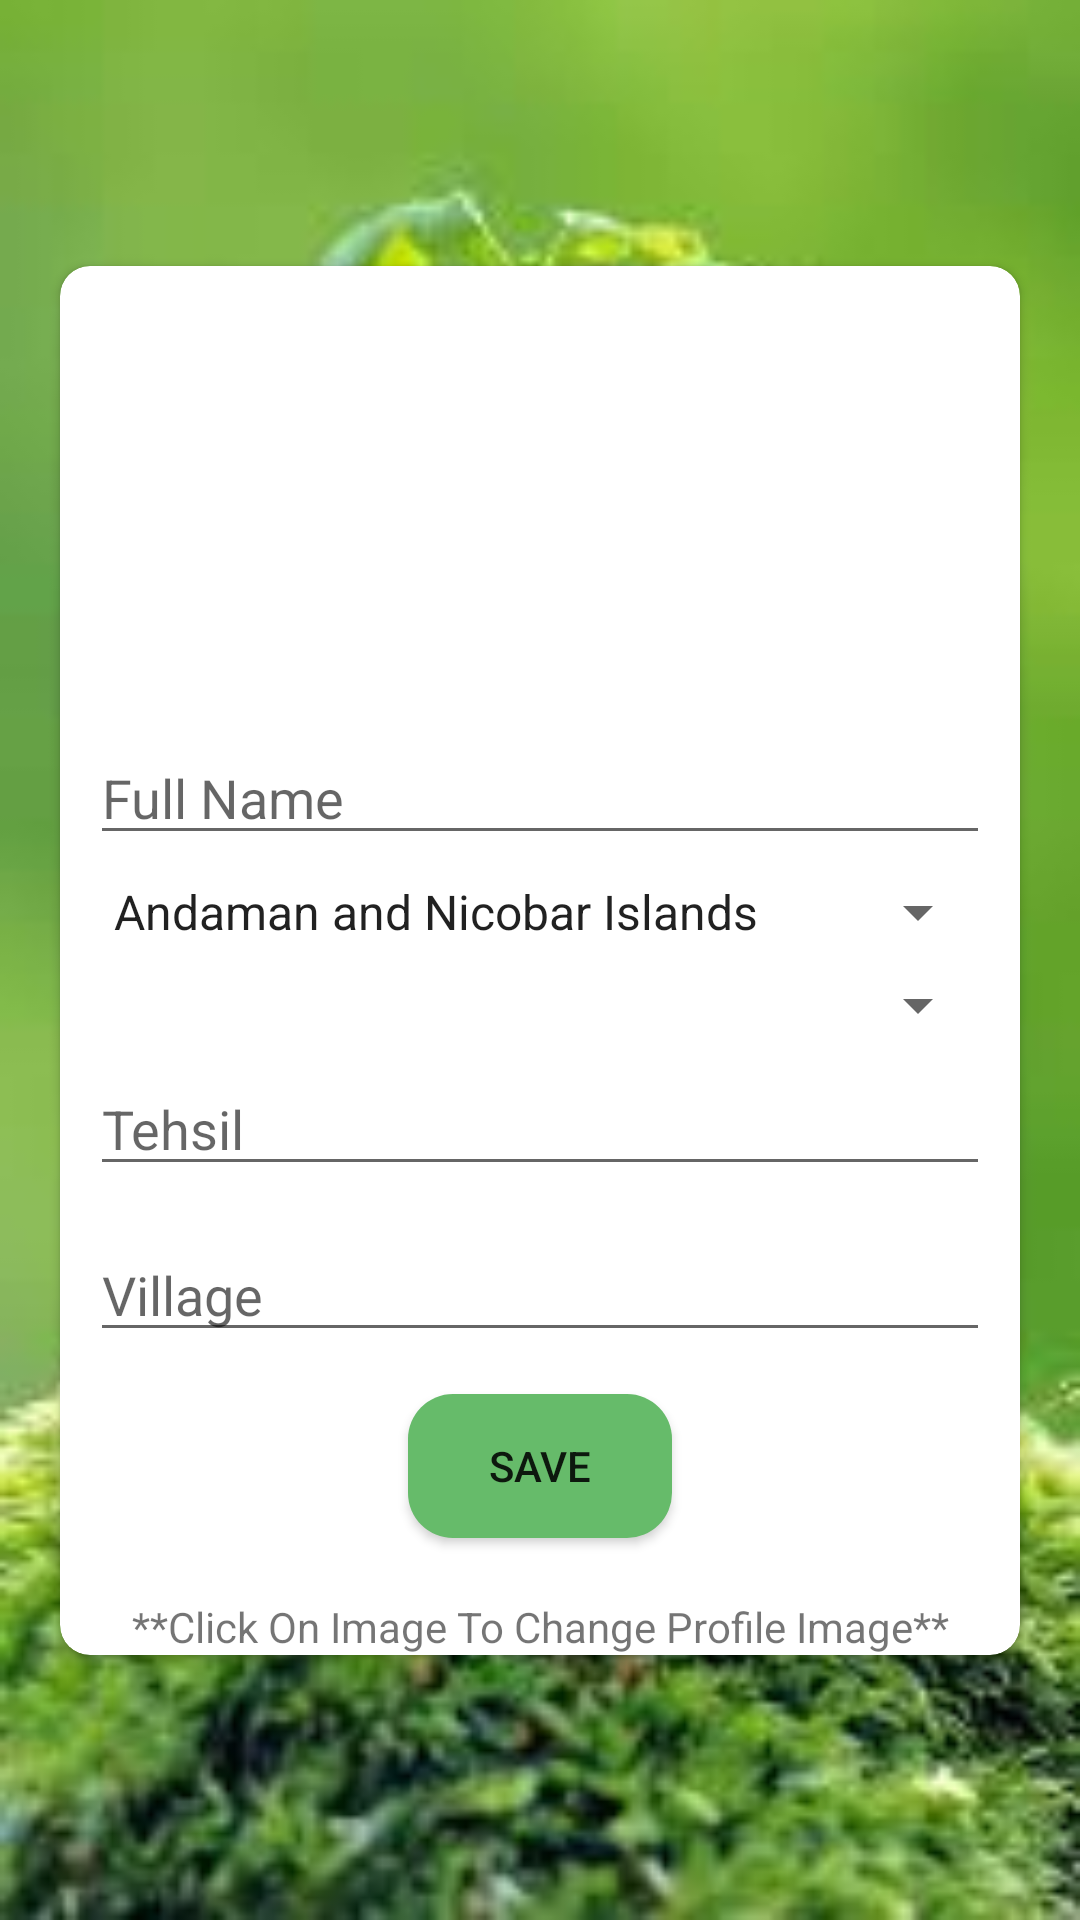

Android layout source for this screen:
<!-- AndroidManifest.xml: application theme AppTheme -->
<!-- res/layout/activity_farmer_profile.xml -->
<?xml version="1.0" encoding="utf-8"?>
<android.support.constraint.ConstraintLayout xmlns:android="http://schemas.android.com/apk/res/android"
    xmlns:app="http://schemas.android.com/apk/res-auto"
    xmlns:tools="http://schemas.android.com/tools"
    android:layout_width="match_parent"
    android:layout_height="match_parent"
    android:background="@drawable/kisan"
    android:id="@+id/FarmerLayout"
    tools:context=".FarmerProfile">

    <android.support.v7.widget.CardView
        xmlns:card_view="http://schemas.android.com/apk/res-auto"
        card_view:cardCornerRadius="10dp"
        android:layout_width="match_parent"
        android:layout_height="wrap_content"
        android:layout_margin="20dp"
        android:layout_marginBottom="8dp"
        android:layout_marginEnd="8dp"
        android:layout_marginStart="8dp"
        android:layout_marginTop="8dp"
        android:background="@drawable/round_card"
        android:foregroundGravity="center"
        android:gravity="center"
        android:orientation="vertical"
        app:layout_constraintBottom_toBottomOf="parent"
        app:layout_constraintEnd_toEndOf="parent"
        app:layout_constraintStart_toStartOf="parent"
        app:layout_constraintTop_toTopOf="parent"
        tools:ignore="MissingConstraints">

        <LinearLayout
            android:layout_width="match_parent"
            android:layout_height="match_parent"
            android:orientation="vertical">


            <ImageView
                android:id="@+id/ProfileImageFarmer"
                android:layout_width="125dp"
                android:layout_height="125dp"
                android:layout_gravity="center"
                android:scaleType="fitXY"
                android:layout_marginEnd="8dp"
                android:layout_marginStart="8dp"
                android:layout_marginBottom="20dp"
                android:layout_marginTop="10dp"
                app:layout_constraintEnd_toEndOf="parent"
                app:layout_constraintHorizontal_bias="0.502"
                app:layout_constraintStart_toStartOf="parent"
                app:srcCompat="@drawable/common_google_signin_btn_icon_dark"
                tools:ignore="MissingConstraints"
                tools:layout_editor_absoluteY="16dp"
                android:onClick="ProfileButtonClicked"/>

            <EditText
                android:id="@+id/NameFarmer"
                android:layout_width="match_parent"
                android:layout_height="wrap_content"
                android:ems="10"
                android:layout_marginLeft="10dp"
                android:layout_marginRight="10dp"
                android:layout_marginBottom="7dp"
                android:inputType="textPersonName"
                android:hint="Full Name" />

            <Spinner
                android:id="@+id/StateFarmer"
                android:layout_width="match_parent"
                android:layout_height="wrap_content"
                android:layout_marginLeft="10dp"
                android:layout_marginRight="10dp"
                android:layout_marginBottom="7dp"
                android:ems="10"
                android:entries="@array/States"
                android:inputType="textPersonName"
                android:hint="State" />

            <Spinner
                android:id="@+id/CityFarmer"
                android:layout_width="match_parent"
                android:layout_marginLeft="10dp"
                android:layout_marginRight="10dp"
                android:layout_marginBottom="7dp"
                android:layout_height="wrap_content"
                android:ems="10"
                android:inputType="textPersonName"
                android:hint="City" />

            <EditText
                android:id="@+id/TehsilFarmer"
                android:layout_width="match_parent"
                android:layout_marginLeft="10dp"
                android:layout_marginRight="10dp"
                android:layout_marginBottom="14dp"
                android:layout_height="wrap_content"
                android:ems="10"
                android:inputType="text"
                android:hint="Tehsil" />

            <EditText
                android:id="@+id/VillageFarmer"
                android:layout_width="match_parent"
                android:layout_marginLeft="10dp"
                android:layout_marginRight="10dp"
                android:layout_marginBottom="14dp"
                android:layout_height="wrap_content"
                android:ems="10"
                android:inputType="text"
                android:hint="Village" />


            <Button
                android:id="@+id/SaveButton"
                android:layout_width="wrap_content"
                android:layout_height="wrap_content"
                android:layout_gravity="center"
                android:layout_marginBottom="20dp"
                android:onClick="SaveButtonClicked"
                android:text="SAVE"
                android:background="@drawable/button"/>

            <TextView
                android:id="@+id/textView5"
                android:layout_width="match_parent"
                android:layout_height="wrap_content"
                android:text="**Click On Image To Change Profile Image**"
                android:gravity="center"/>

        </LinearLayout>
    </android.support.v7.widget.CardView>

</android.support.constraint.ConstraintLayout>
<!-- resources referenced by this layout -->
<resources>
  <string-array name="States">
          <item>Andaman and Nicobar Islands</item>
          <item>Andhra Pradesh</item>
          <item>Arunachal Pradesh</item>
          <item>Assam</item>
          <item>Bihar</item>
          <item>Chandigarh</item>
          <item>Chhattisgarh</item>
          <item>Dadra and Nagar Haveli</item>
          <item>Daman and Diu</item>
          <item>Delhi</item>
          <item>Goa</item>
          <item>Gujarat</item>
          <item>Haryana</item>
          <item>Himachal Pradesh</item>
          <item>Jammu and Kashmir</item>
          <item>Jharkhand</item>
          <item>Karnataka</item>
          <item>Kerala</item>
          <item>Lakshadweep</item>
          <item>Madhya Pradesh</item>
          <item>Maharashtra</item>
          <item>Manipur</item>
          <item>Meghalaya</item>
          <item>Mizoram</item>
          <item>Nagaland</item>
          <item>Orissa</item>
          <item>Pondicherry</item>
          <item>Punjab</item>
          <item>Rajasthan</item>
          <item>Sikkim</item>
          <item>Tamil Nadu</item>
          <item>Telangana</item>
          <item>Tripura</item>
          <item>Uttaranchal</item>
          <item>Uttar Pradesh</item>
          <item>West Bengal</item>
      </string-array>
  <!-- drawable button (drawable) -->
  <?xml version="1.0" encoding="utf-8"?>
  <shape xmlns:android="http://schemas.android.com/apk/res/android">
  
      <corners android:radius="15dp"></corners>
  
      <solid android:color="@color/colorPrimaryy"></solid>
  </shape>
  <!-- drawable kisan: jpg bitmap (drawable, 8423 bytes) -->
  <!-- drawable round_card (drawable) -->
  <?xml version="1.0" encoding="utf-8"?>
  <shape xmlns:android="http://schemas.android.com/apk/res/android"
      android:shape="rectangle">
  
      <corners android:radius="20dp"
          ></corners>
      <solid android:color="#FFFFFF"></solid>
  </shape>
  <style name="AppTheme" parent="Theme.AppCompat.Light.DarkActionBar">
          
          <item name="colorPrimary">@color/colorPrimary</item>
          <item name="colorPrimaryDark">@color/colorPrimaryDark</item>
          <item name="colorAccent">@color/colorAccent</item>
      </style>
  <color name="colorPrimaryy">#66BB6A</color>
  <style name="Theme.AppCompat.Light.DarkActionBar" />
  <color name="colorPrimary">#3F51B5</color>
  <color name="colorPrimaryDark">#303F9F</color>
  <color name="colorAccent">#FF4081</color>
</resources>
